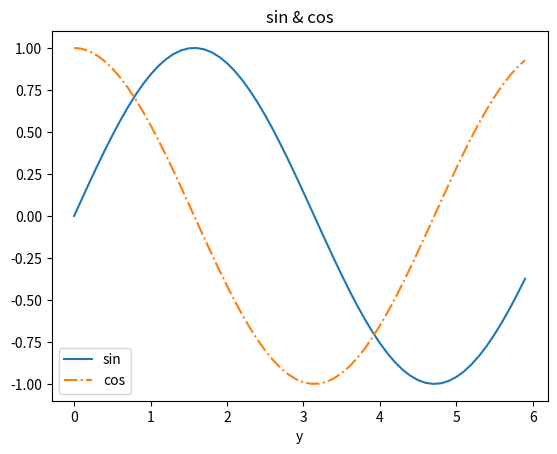

Python code for this plot:
import numpy as np
import matplotlib.pyplot as plt
x=np.arange(0,6,0.1)
y1=np.sin(x)
y2=np.cos(x)
plt.plot(x,y1,label="sin")
plt.plot(x,y2,linestyle="-.",label="cos")
plt.xlabel("x")
plt.xlabel("y")
plt.title("sin & cos")
plt.legend()
plt.show()
